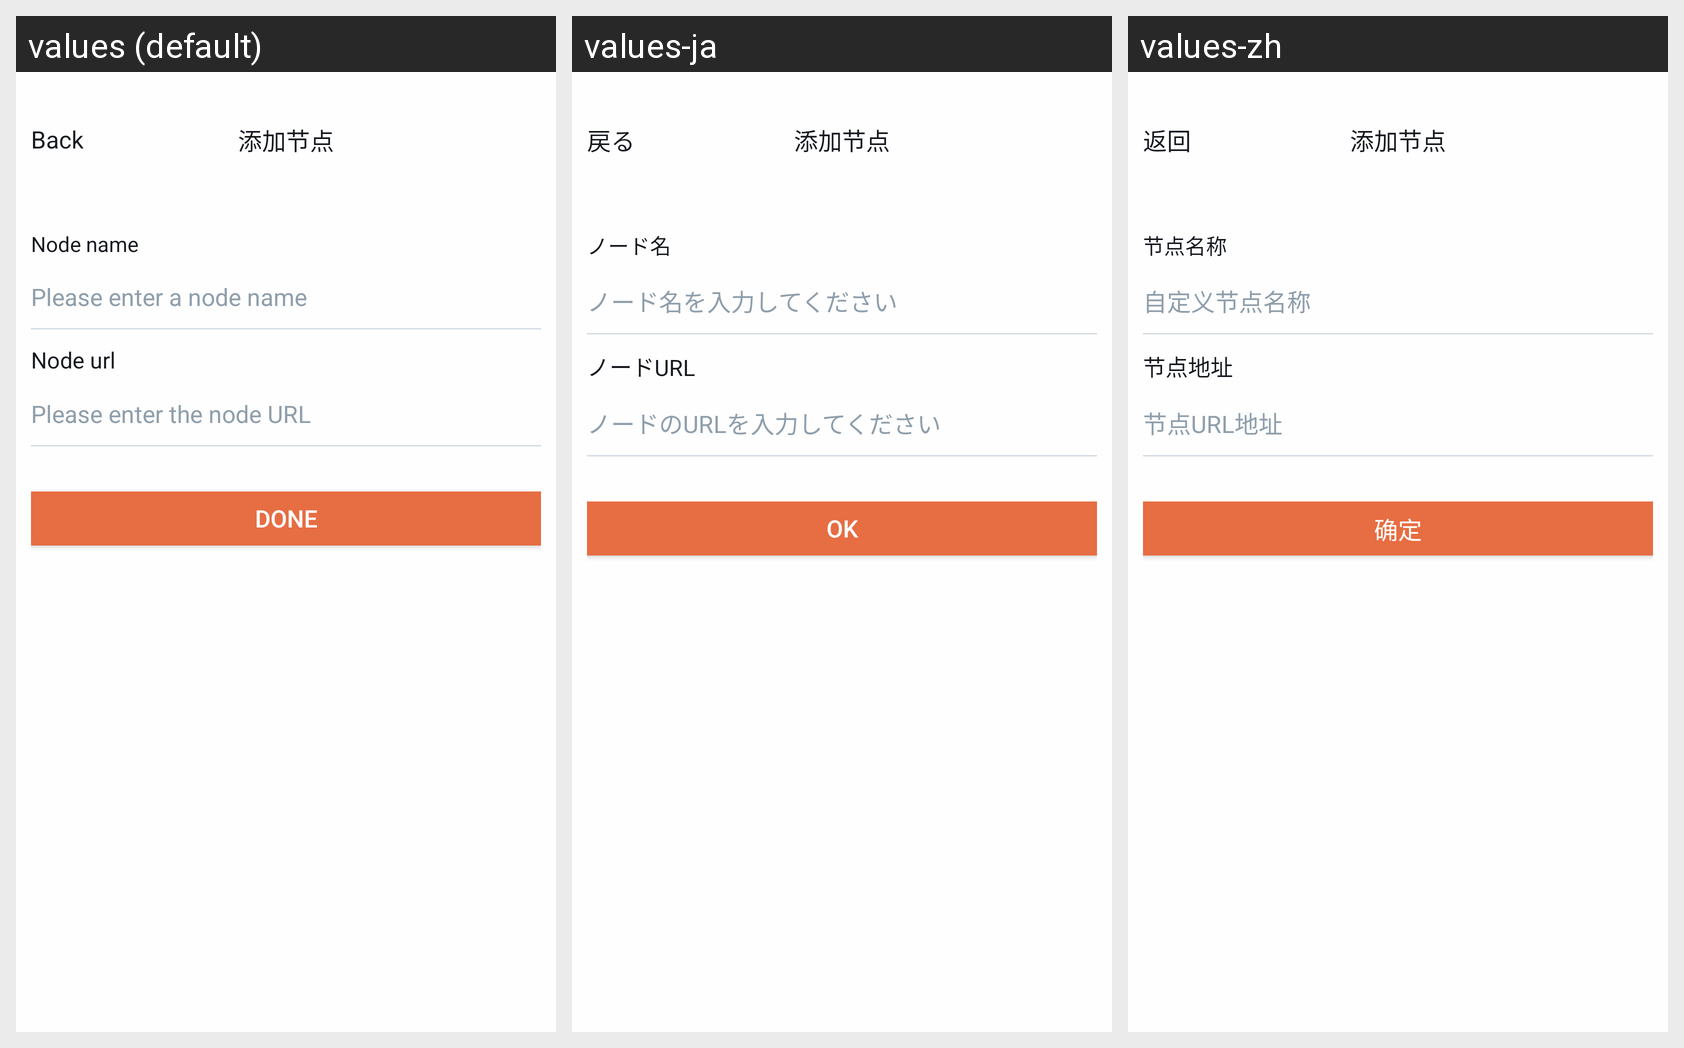

For this localized Android screen grid, give each drawn string resource with its value in every locale shown.
Android screen res/layout/activity_add_new_api_node.xml rendered under 3 locales, left to right: values (default), values-ja, values-zh. Device: Nexus 5 (rendered at 1080×1920; each locale shown at half size, 540×960, under a caption strip naming it); theme AppTheme.
Strings drawn on this screen, with the default value and each locale's value (text and hints the layout hard-codes, and strings that could not be matched under every locale, appear in the picture but are not listed):

kBtnBack
  values: Back
  values-ja: 戻る
  values-zh: 返回

kSettingNewApiCellLabelName
  values: Node name
  values-ja: ノード名
  values-zh: 节点名称

kSettingNewApiCellPlaceholderName
  values: Please enter a node name
  values-ja: ノード名を入力してください
  values-zh: 自定义节点名称

kSettingNewApiCellLabelURL
  values: Node url
  values-ja: ノードURL
  values-zh: 节点地址

kSettingNewApiCellPlaceholderURL
  values: Please enter the node URL
  values-ja: ノードのURLを入力してください
  values-zh: 节点URL地址

kSettingNewApiSubmitBtn
  values: Done
  values-ja: OK
  values-zh: 确定
